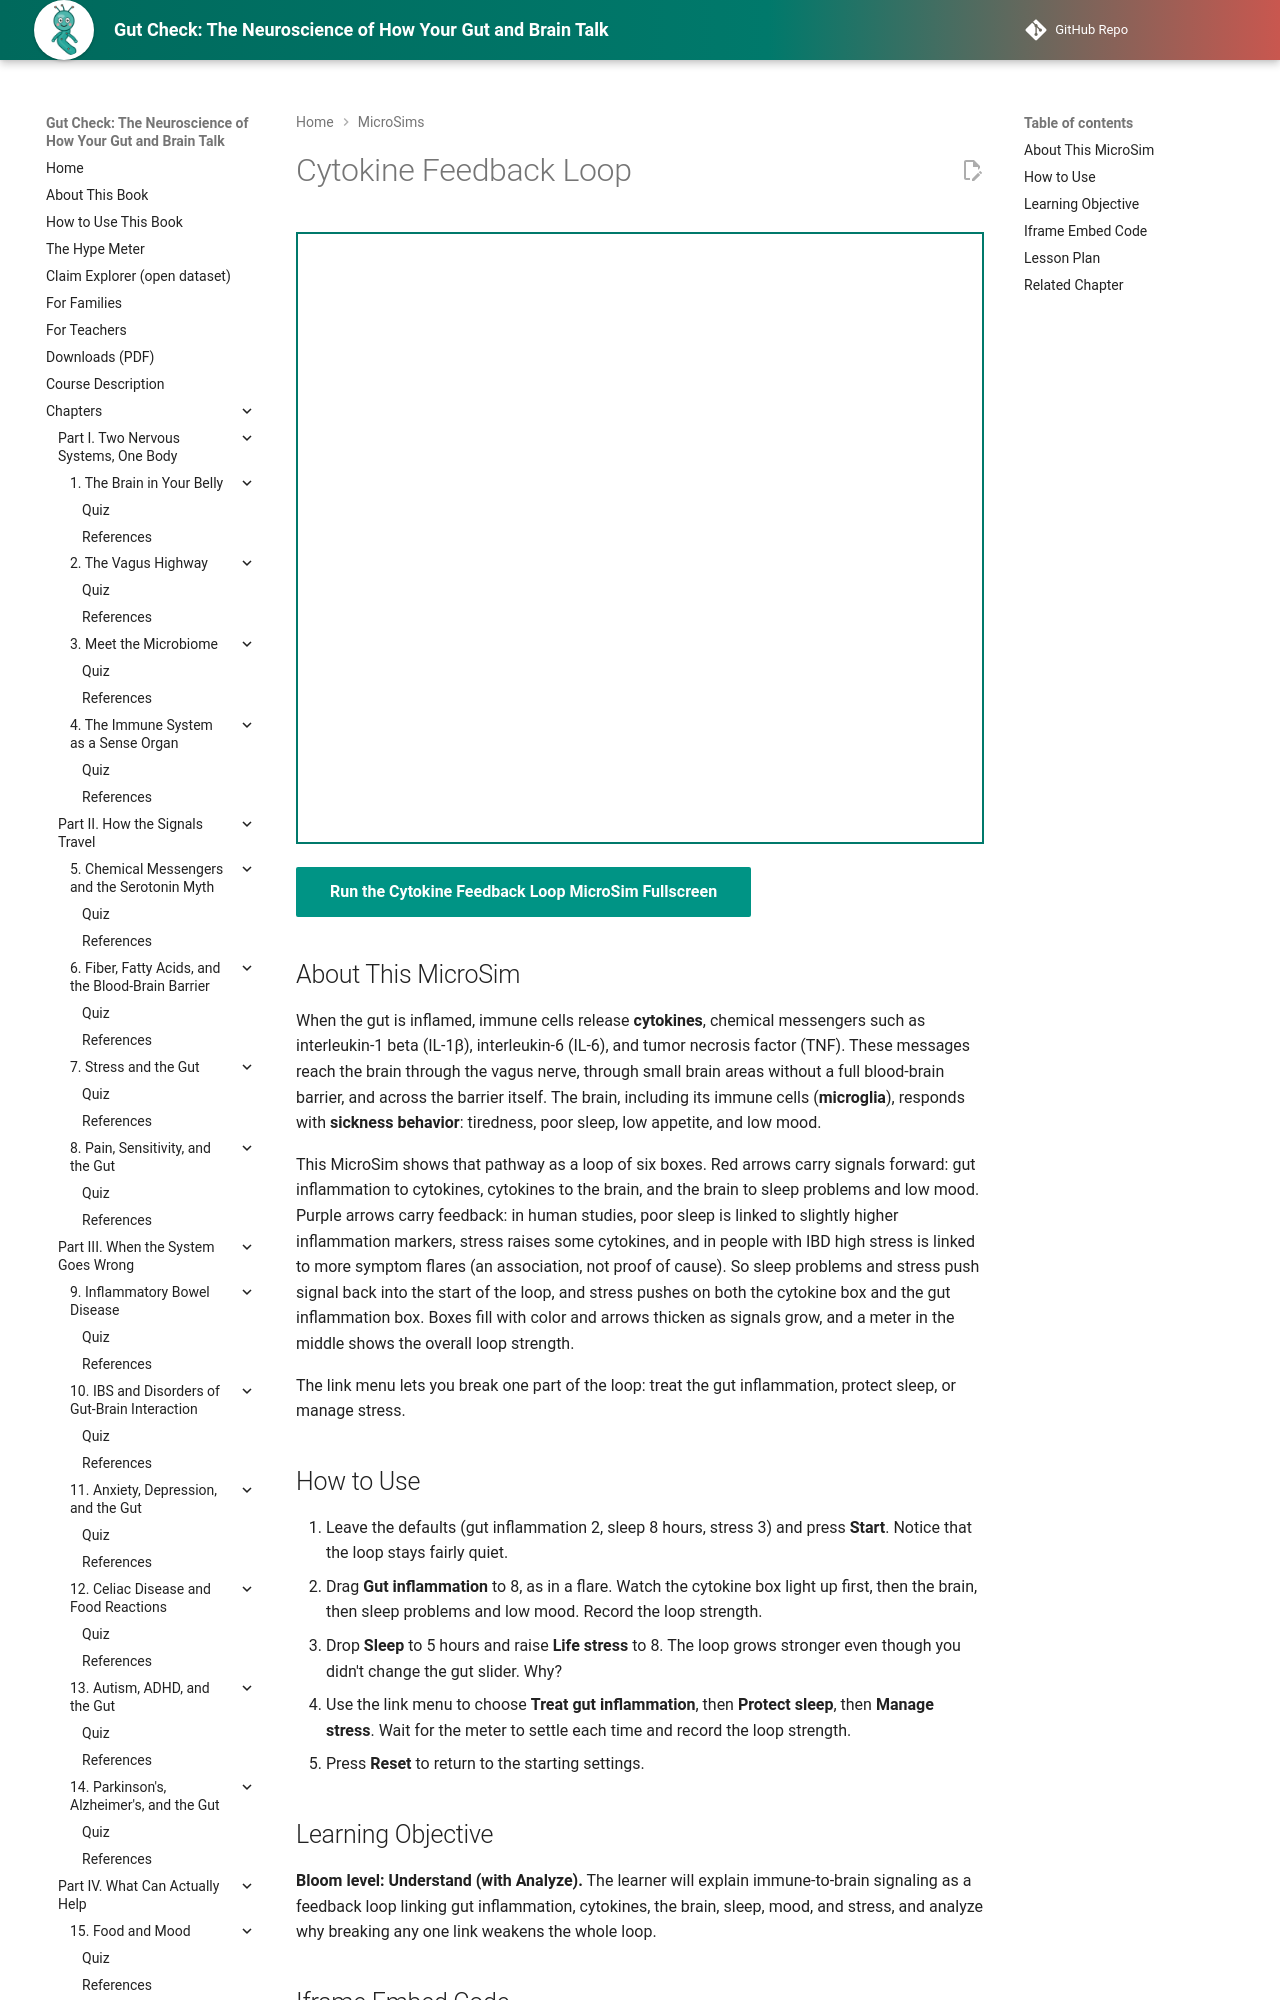

repository: aaryavvatts-lab/gut-brain-textbook · page: sims/ch04-cytokine-feedback-loop/index.html · generator: mkdocs

---
title: "Cytokine Feedback Loop"
description: "Raise gut inflammation, cut sleep, or add stress and watch immune signals loop through the brain, sleep, mood, and back; then break one link."
image: /sims/ch04-cytokine-feedback-loop/ch04-cytokine-feedback-loop.png
og:image: /sims/ch04-cytokine-feedback-loop/ch04-cytokine-feedback-loop.png
status: implemented
---

# Cytokine Feedback Loop

<iframe src="main.html" height="612px" width="100%" scrolling="no"></iframe>

[Run the Cytokine Feedback Loop MicroSim Fullscreen](./main.html){ .md-button .md-button--primary }

## About This MicroSim

When the gut is inflamed, immune cells release **cytokines**, chemical messengers such as interleukin-1 beta (IL-1β), interleukin-6 (IL-6), and tumor necrosis factor (TNF). These messages reach the brain through the vagus nerve, through small brain areas without a full blood-brain barrier, and across the barrier itself. The brain, including its immune cells (**microglia**), responds with **sickness behavior**: tiredness, poor sleep, low appetite, and low mood.

This MicroSim shows that pathway as a loop of six boxes. Red arrows carry signals forward: gut inflammation to cytokines, cytokines to the brain, and the brain to sleep problems and low mood. Purple arrows carry feedback: in human studies, poor sleep is linked to slightly higher inflammation markers, stress raises some cytokines, and in people with IBD high stress is linked to more symptom flares (an association, not proof of cause). So sleep problems and stress push signal back into the start of the loop, and stress pushes on both the cytokine box and the gut inflammation box. Boxes fill with color and arrows thicken as signals grow, and a meter in the middle shows the overall loop strength.

The link menu lets you break one part of the loop: treat the gut inflammation, protect sleep, or manage stress.
